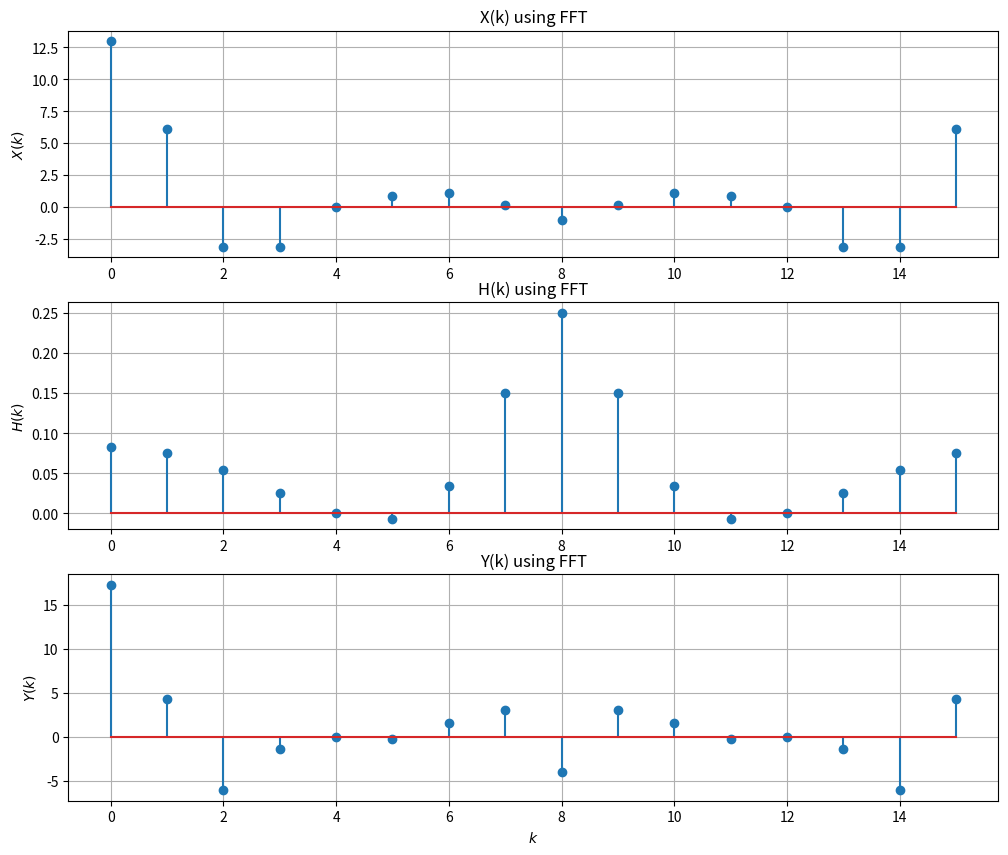

Write Python code to recreate this figure. (Note: this script raises an exception after producing the figure.)
import numpy as np
import matplotlib.pyplot as plt


def x(n):
    if n >= 0 and n < 6:
        x_dict = {0:1,1:2,2:3,3:4,4:2,5:1}
        return x_dict[n]
    else:
        return 0

def h(n):
    if n < 0:
        return 0

    elif n == 0:
        return 1    #h(0) = 1
        
    elif n == 1:
        return -0.5 #h(1) = -1/2
    else:
        return 5.0 * ((-0.5)**n)

n = 16
xn_i = [x(i) for i in range(n)]
hn_i = [h(i) for i in range(n)]


########################################################    FFT    ########################################################


def fft(x):

    N = len(x)
    
    if N == 1:
        return x
    else:
        X_even = fft(x[::2])
        X_odd = fft(x[1::2])
        factor = np.exp(-2j*np.pi*np.arange(N)/ N)
        
        X = np.concatenate(\
            [X_even+factor[:int(N/2)]*X_odd,
             X_even+factor[int(N/2):]*X_odd])
        return X




################################    PLOTS   #################################################

############################    X(k)    ###########################

Xo = fft(xn_i)
X = np.real(Xo)

'''plt.stem(range(0,n),X)
plt.title('X(k) using FFT')
plt.xlabel('$k$')
plt.ylabel('$X(k)$')
plt.grid(True, which='both')
plt.savefig('figs/e6.4-Xk-FFT.jpg')
plt.show()    
'''

###########################     H(k)    ###########################

Ho = fft(hn_i)
H = np.real(Ho)/n
#print("\nRe{H}\n")
#print(H)
'''
plt.stem(range(0,n),H)
plt.title('H(k) using FFT')
plt.xlabel('$k$')
plt.ylabel('$H(k)$')
plt.grid(True, which='both')
plt.savefig('/figs/e6.4-Hk-FFT.jpg')
plt.show()    
'''

###########################     Y(k)    ###########################
Yo = []
for k in range(n):
    Yo.append(Xo[k] * Ho[k])
#print("\nRe{Y}\n")
#print(Y)
Y = np.real(Yo)

'''
plt.stem(range(0,n),Y)
plt.title('Y(k) from FFT')
plt.xlabel('$k$')
plt.ylabel('$Y(k) = H(k)X(k)$')
plt.grid(True, which='both')
plt.savefig('e6.4-Yk-FFT.jpg')
plt.show() 
'''

plt.figure(figsize=(12,10))
plt.subplot(3,1,1)
plt.stem(range(0,n),X)
plt.ylabel('$X(k)$')
plt.grid()
plt.title('X(k) using FFT')
plt.subplot(3,1,2)
plt.stem(range(0,n),H)
plt.ylabel('$H(k)$')
plt.grid()
plt.title('H(k) using FFT')
plt.subplot(3,1,3)
plt.stem(range(0,n),Y)
plt.xlabel('$k$')
plt.ylabel('$Y(k)$')
plt.title('Y(k) using FFT')
plt.grid()
plt.savefig('figs/e6.4-FFT.jpg')
plt.show()






########################################################    IFFT    ########################################################

def ifft(X):
    '''
    N = len(X)
    
    if N == 1:
        return X
    else:
        x_even = fft(X[::2])
        x_odd = fft(X[1::2])
        factor = np.exp(2j*np.pi*np.arange(N)/ N)
        
        x = np.concatenate([x_even+factor[:int(N/2)]*x_odd,
             x_even+factor[int(N/2):]*x_odd])
        return x
    '''
    Xx = np.conjugate(X)
    x = fft(Xx)
    return x

yn = ifft(Yo)
y = np.real(yn)
print('Re{y}')
print(y)

'''
plt.stem(range(0,n),y)
plt.title('y(n) using IFFT')
plt.xlabel('$k$')
plt.ylabel('$y(n) = IFFT(Y(k))$')
plt.grid(True, which='both')
plt.savefig('Assignment 1/filter/figs/yn-IFFT.jpg')
plt.show()
'''
plt.figure(figsize=(12,10))
plt.subplot(2,1,1)
plt.stem(range(0,n),Y)
plt.title('Y(k)')
plt.ylabel('$Y(k)$')
plt.grid()
plt.subplot(2,1,2)
plt.stem(range(0,n),y)
plt.xlabel('$k$')
plt.ylabel('$y(k)$')
plt.title('y(n) using IFFT')
plt.grid()
plt.savefig('Assignment 1/filter/figs/e6.4-IFFT.jpg')
plt.show()
